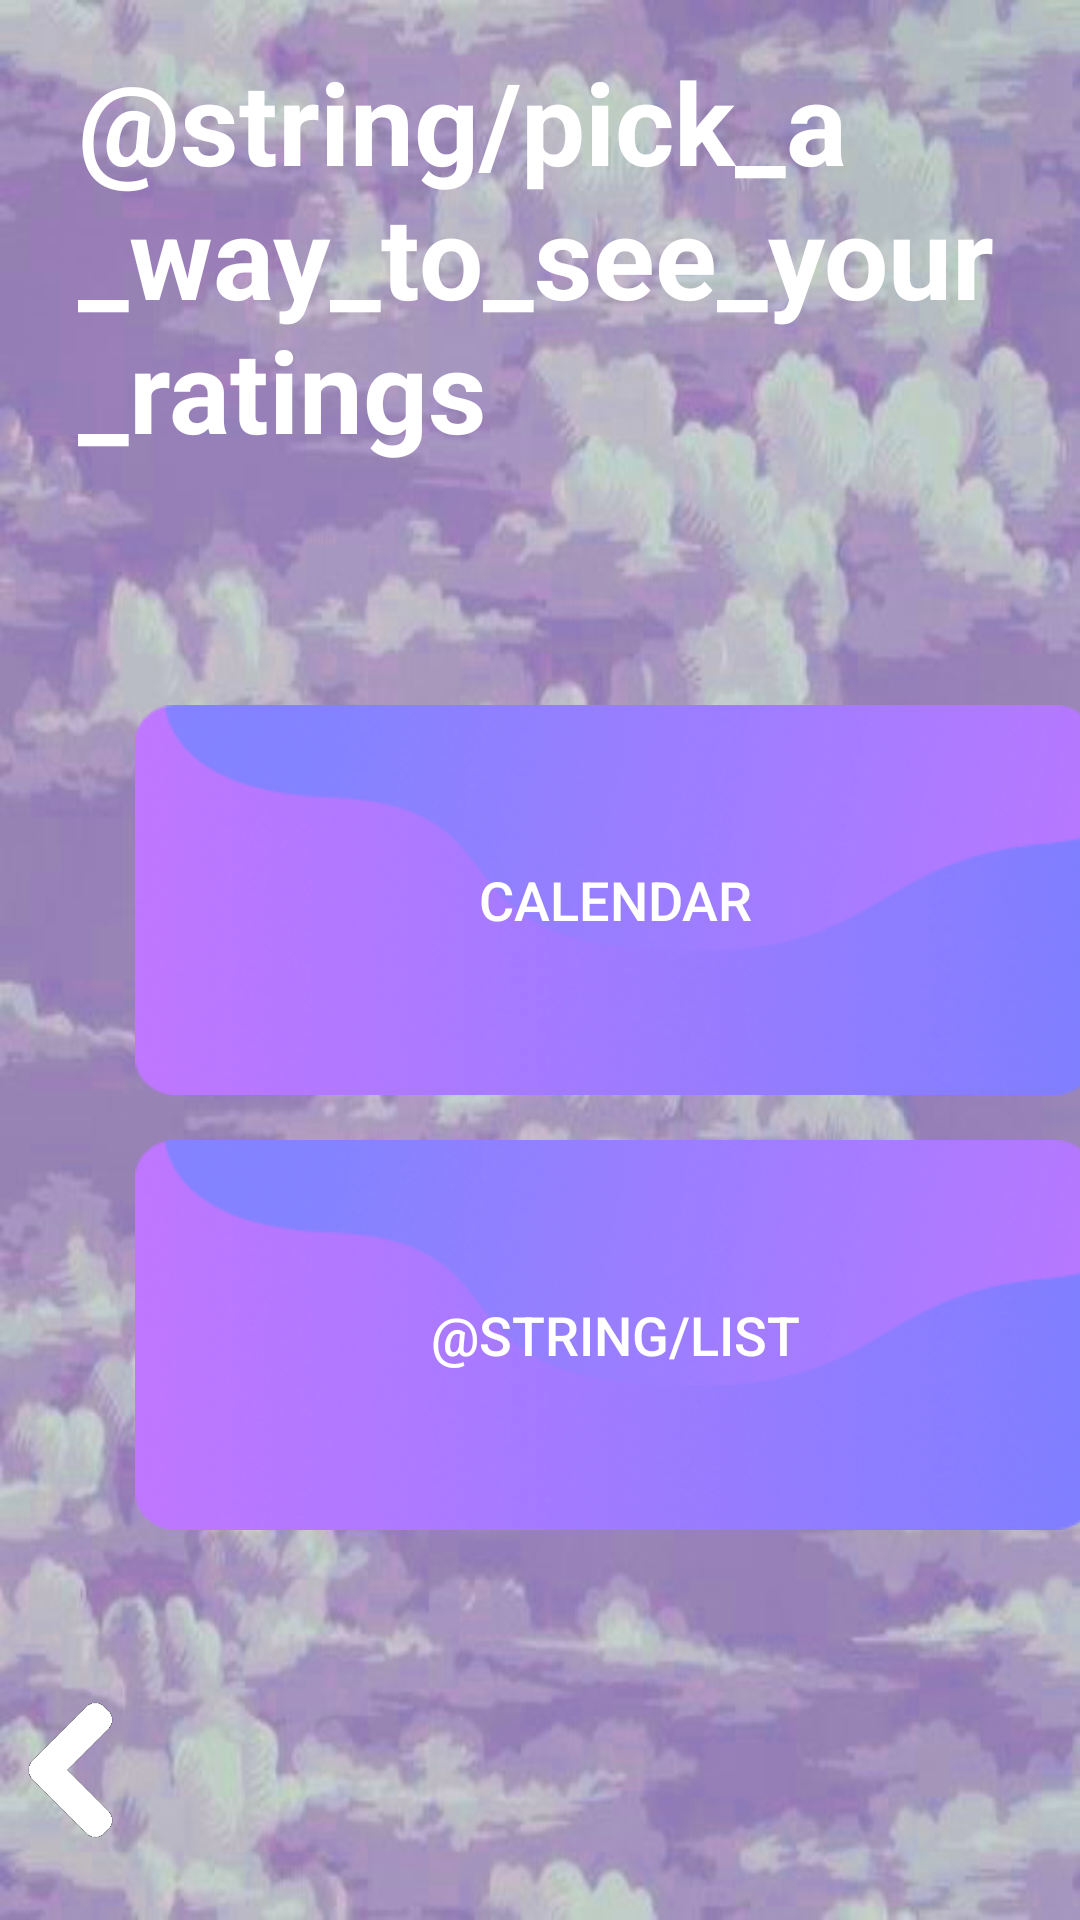

Reconstruct the res/layout file that produces this screen, plus the resources it refers to.
<!-- AndroidManifest.xml: application theme AppTheme -->
<!-- res/layout/activity_buttons__list_calendar.xml -->
<?xml version="1.0" encoding="utf-8"?>
<androidx.constraintlayout.widget.ConstraintLayout xmlns:android="http://schemas.android.com/apk/res/android"
    xmlns:app="http://schemas.android.com/apk/res-auto"
    xmlns:tools="http://schemas.android.com/tools"
    android:layout_width="match_parent"
    android:layout_height="match_parent"
    android:background="@drawable/n2"
    tools:context=".view.Buttons_ListCalendar">

    <TextView
        android:id="@+id/buttonsLayoutTitle"
        style="@style/Title"
        android:layout_width="wrap_content"
        android:layout_height="wrap_content"
        android:layout_marginTop="15dp"
        android:layout_marginLeft="16dp"
        android:layout_marginEnd="16dp"
        android:layout_marginRight="16dp"
        android:paddingLeft="10dp"
        android:paddingRight="10dp"
        android:text="@string/pick_a_way_to_see_your_ratings"
        android:textColor="#ffffff"
        android:textSize="38sp"
        android:textStyle="bold"
        android:textAlignment="center"
        app:layout_constraintStart_toStartOf="parent"
        app:layout_constraintTop_toTopOf="parent" />

    <Button
        android:id="@+id/calendar"
        android:layout_width="320dp"
        android:layout_height="130dp"
        android:layout_marginStart="45dp"
        android:layout_marginTop="80dp"
        android:background="@drawable/card_background"
        android:text="@string/Calendar"
        android:textColor="#fff"
        android:textSize="18dp"
        app:layout_constraintStart_toStartOf="parent"
        app:layout_constraintTop_toBottomOf="@+id/buttonsLayoutTitle"
        tools:ignore="MissingConstraints" />

    <Button
        android:id="@+id/button_listValuations"
        android:layout_width="320dp"
        android:layout_height="130dp"
        android:layout_marginStart="45dp"
        android:layout_marginTop="15dp"
        android:background="@drawable/card_background"
        android:text="@string/list"
        android:textColor="#fff"
        android:textSize="18dp"
        app:layout_constraintStart_toStartOf="parent"
        app:layout_constraintTop_toBottomOf="@+id/calendar"
        tools:ignore="MissingConstraints" />

    <Button
        android:id="@+id/return_button"
        android:layout_width="60dp"
        android:layout_height="60dp"
        android:layout_marginTop="50dp"
        android:layout_marginEnd="304dp"
        android:background="@drawable/left_white_arrow"
        app:layout_constraintEnd_toEndOf="parent"
        app:layout_constraintTop_toBottomOf="@+id/button_listValuations"
        tools:ignore="MissingConstraints" />

</androidx.constraintlayout.widget.ConstraintLayout>
<!-- resources referenced by this layout -->
<resources>
  <!-- drawable card_background: png bitmap (drawable, 65802 bytes) -->
  <!-- drawable left_white_arrow: png bitmap (drawable, 4968 bytes) -->
  <!-- drawable n2: jpg bitmap (drawable, 72321 bytes) -->
  <string name="Calendar">Calendar</string>
  <style name="Title" parent="AppTheme">
          <item name="android:textSize">35sp</item>
      </style>
  <style name="AppTheme" parent="Theme.AppCompat.Light.NoActionBar">
          
          <item name="colorPrimary">@color/colorPrimary</item>
          <item name="colorPrimaryDark">@color/colorPrimaryDark</item>
          <item name="colorAccent">@color/colorAccent</item>
      </style>
  <color name="colorPrimary">#C62F00FF</color>
  <color name="colorPrimaryDark">#3700B3</color>
  <color name="colorAccent">#FF9800</color>
</resources>
